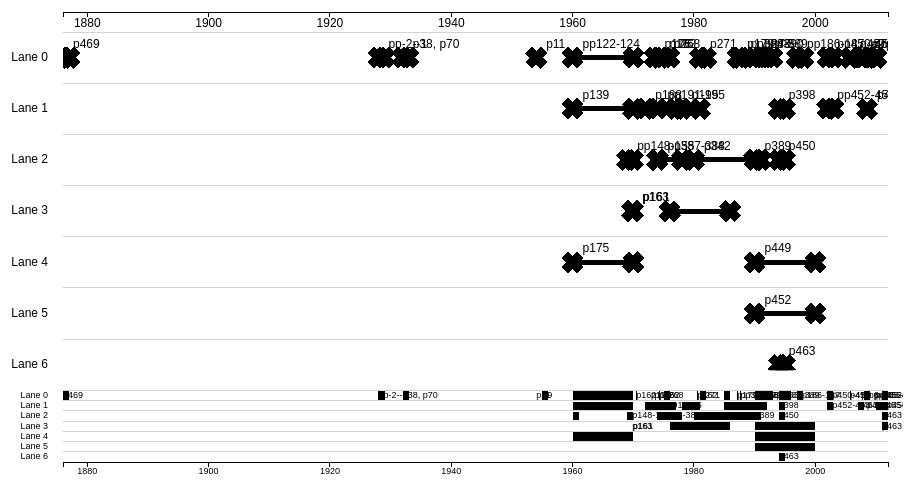
D3 v3 page, settled after 360 driven frames (6 s of simulated time); the page loaded 1 data file(s).


		var m = [20, 15, 50, 120] //top right bottom left
		var f = 20
		var w = 960 - m[1] - m[3]
		var h = 500 - m[0] - m[2]
		var miniHeight = h / 6
		var mainHeight = h - miniHeight

		timeBegin = new Date("0000")
		timeEnd = new Date("2000")

		var x = d3.time.scale()
			      .range([0, w])

		var t = d3.time.scale()
			      .range([0, w])

		var y1 = d3.scale.linear()
			       .range([0, mainHeight])

		var y2 = d3.scale.linear()
			       .range([0, miniHeight])

		var xAxis = d3.svg.axis()
			          .scale(x)
			          .orient("bottom")
			          //.ticks(d3.time.years, 100)
			          //.tickFormat(d3.time.format("%Y"))
			          .tickSize(5)
			          .tickPadding(1)

		var tAxis = d3.svg.axis()
			          .scale(t)
			          .orient("bottom")
			          //.ticks(d3.time.years, 100)
			          //.tickFormat(d3.time.format("%Y"))
			          .tickSize(5)
			          .tickPadding(1)

		var getMainItemHeight = d => .8 * y1(1)
		var getMiniItemHeight = d => .8 * y2(1)
		var brewedColorClass = "Spectral"

		var chart = d3.select("body")
			          .append("svg")
			          .attr("width", w + m[1] + m[3])
			          .attr("height", h + m[0] + m[2])
			          .attr("class", `chart ${brewedColorClass}`)

		chart.append("defs").append("clipPath")
			 .attr("id", "clip")
			 .append("rect")
			 .attr("width", w)
			 .attr("height", mainHeight)

		var main = chart.append("g")
			            .attr("transform", `translate(${m[3]}, ${m[0]})`)
			            .attr("width", w)
			            .attr("height", mainHeight)
			            .attr("class", "main")

		var mini = chart.append("g")
			            .attr("transform", `translate(${m[3]}, ${mainHeight + m[0]})`)
			            .attr("width", w)
			            .attr("height", miniHeight)
			            .attr("class", "mini")

		var focus = main.append("g")
			           .attr("class", "focus")

		focus.append("g")
			 .attr("class", "t axis")
			 .call(tAxis)

		var parseDate = function (date) {

		    var dateInput = {}

		    if (typeof date === "string") {
		        dateInput.startDate = date
		        dateInput.endDate = date
		    } else if (typeof date === "object") {
		        dateInput.startDate = date.startDate
		        dateInput.endDate = date.endDate || date.startDate
		    }

		    var datePattern = /(\d{1,4})(?:(0[1-9]|1[0-2])(?:(0[1-9]|[1-2][0-9]|3[0-1])(?:([0-1][0-9]|2[0-3])(?:([0-5][0-9])(?:([0-5][0-9]))?)?)?)?)?/

		    var startDate = datePattern.exec(dateInput.startDate)
		    var endDate = datePattern.exec(dateInput.endDate)

		    var startYear = startDate[1]
		             ? `${startDate[1]}${"0000".substr(startDate[1].length)}`
		             : ""
		    var startMonth = startDate[2] || "01"
		    var startDay = startDate[3] || "01"
		    var startHour = startDate[4] || "00"
		    var startMinute = startDate[5] || "00"
		    var startSecond = startDate[6] || "00"

		    var endYear = endDate[1]
		             ? `${endDate[1]}${"9999".substr(endDate[1].length)}`
		             : ""
		    var endMonth = endDate[2] || "12"
		    var endDay = endDate[3]
		               || ((endDate[2] === "02")
		                   ? (endDate[1] % 4 === 0)
		                     ? "29"
		                     : "28"
		                   : (/(04|06|09|11)/.test(endDate[2]))
		                     ? "30"
		                     : "31")
		    var endHour = endDate[4] || "23"
		    var endMinute = endDate[5] || "59"
		    var endSecond = endDate[6] || "59"
		    var startDateResult = `${startYear}${startMonth}${startDay}${startHour}${startMinute}${startSecond}`
		    var endDateResult = `${endYear}${endMonth}${endDay}${endHour}${endMinute}${endSecond}`

		    var startPrecision = 6
		    while (startPrecision) {
		        if (startDate[startPrecision]) {
		            break
		        }
		        startPrecision -= 1
		    }

		    var endPrecision = 6
		    while (endPrecision) {
		        if (startDate[endPrecision]) {
		            break
		        }
		        endPrecision -= 1
		    }

		    var precision = startPrecision + endPrecision

		    return {
		        startDate: startDateResult,
		        endDate: endDateResult,
		        precision: precision
		    }

		}

		var dataOptions = {
 			"start": "Start Date",
 			"end": "End Date",
 			//"lane": "Source",
 			"id": "Page",
			"dateformat": d3.time.format("%Y%m%d%H%M%S")
 		}

		var laneKeys = {}
		var lanes = []
		var laneLength = 0
		var laneArrays = []

		var processData = (options => {

			var dataOptions = {
				"start": options.start || "start",
				"end": options.end || "end",
				"lane": options.lane || "",
				"id": options.id || "id",
				"dateformat": options.dateformat || { parse: x => x }
			}

			return v => {

				if (v[dataOptions.start]) {
					if (v[dataOptions.start]) {
						var dates = parseDate({
							startDate: v[dataOptions.start],
							endDate: v[dataOptions.end] || v[dataOptions.start]
						})
					} else {
						var dates = {
							startDate: "",
							endDate: ""
						}
					}

					v.start = dataOptions.dateformat.parse(dates.startDate)
					v.end = dataOptions.dateformat.parse(dates.endDate)

					var assignLanes = function (laneArrays, i) {
						var updateValue = (v, i) => {
							v.lanelabel = `Lane ${i}`
							v.lane = i
							return v
						}

						var checkConflict = (v, e) => (
							(v.start >= e.start && v.start <= e.end) ||
							(v.end >= e.start && v.end <= e.end) ||
							(e.start >= v.start && e.start <= v.end) ||
							(e.end >= v.start && e.end <= v.end)
						)
						var isConflict = false
						var j

						if (laneArrays[i]) {
							for (j = 0; (j < laneArrays[i].length) && !isConflict; j += 1) {
								isConflict = checkConflict(v, laneArrays[i][j])
							}
							if (isConflict) {
								assignLanes(laneArrays, i + 1)
							} else {
								laneArrays[i][j] = updateValue(v, i)
							}
						} else {
							laneArrays[i] = [updateValue(v, i)]
							lanes.push(`Lane ${i}`)
							laneLength += 1
						}
					}

					if (dataOptions.lane) {
						if (!laneKeys.hasOwnProperty(v[dataOptions.lane])) {
							lanes.push(v[dataOptions.lane])
							laneKeys[v[dataOptions.lane]] = laneLength
							laneLength += 1
						}
						v.lanelabel = v[dataOptions.lane]
						v.lane = laneKeys[v[dataOptions.lane]]
					} else {
						assignLanes(laneArrays, 0)
					}

					v.id = v[dataOptions.id]

					if (!v.start || !v.end) {
						v = null
					}

				} else {
					v = null
				}
				return v
			}
		})(dataOptions)

		d3.tsv("ndrangheta-data.tsv", processData, function (error, items) {
			if (error) throw error

			var timeBegin = d3.min(items, d => d.start)
			var timeEnd = d3.max(items, d => d.end)

			x.domain([timeBegin, timeEnd])
			t.domain([timeBegin, timeEnd])
			y1.domain([0, laneLength])
			y2.domain([0, laneLength])

			//main lanes and texts
			main.append("g").selectAll(".laneLines")
				.data(items)
				.enter().append("line")
				.attr("t", m[1])
				.attr("y1", d => y1(d.lane) + f)
				.attr("x2", w)
				.attr("y2", d => y1(d.lane) + f)
				.attr("stroke", "lightgray")

			main.append("g").selectAll(".laneText")
				.data(lanes)
				.enter().append("text")
				.text(d => d)
				.attr("x", -m[1])
				.attr("y", (d, i) => y1(i + .5) + f)
				.attr("dy", ".5ex")
				.attr("text-anchor", "end")
				.attr("class", "laneText")

			//mini lanes and texts
			mini.append("g").selectAll(".laneLines")
				.data(items)
				.enter().append("line")
				.attr("t", m[1])
				.attr("y1", d => y2(d.lane) + f)
				.attr("x2", w)
				.attr("y2", d => y2(d.lane) + f)
				.attr("stroke", "lightgray")

			mini.append("g").selectAll(".laneText")
				.data(lanes)
				.enter().append("text")
				.text(d => d)
				.attr("x", -m[1])
				.attr("y", (d, i) => y2(i + .5) + f)
				.attr("dy", ".5ex")
				.attr("text-anchor", "end")
				.attr("class", "laneText")

			var itemRects = main.append("g")
				                .attr("clip-path", "url(#clip)")

			//mini item rects
			mini.append("g").selectAll("miniItems")
				.data(items)
				.enter().append("rect")
				.attr("x", d => x(d.start))
				.attr("y", d => y2(d.lane + .5) + f - (getMiniItemHeight() / 2))
				.attr("width", d => x(d.end) - x(d.start))
				.attr("height", getMiniItemHeight)
				.style("fill", d => "")
				.attr("class", d => `q${d.lane}-${laneLength}`)

			//mini labels
			mini.append("g").selectAll(".miniLabels")
				.data(items)
				.enter().append("text")
				.text(d => d.id)
				.attr("x", d => x(d.start))
				.attr("y", d => y2(d.lane + .5) + f)
				.attr("dy", ".5ex")

			//brush
			var brush = d3.svg.brush()
				          .x(x)
				          .on("brush", display)

			mini.append("g")
				.attr("class", "x brush")
				.call(brush)
				.selectAll("rect")
				.attr("y", 1 + f)
				.attr("height", miniHeight)

			mini.append("g")
				.attr("class", "x axis")
				.attr("transform", `translate(0, ${miniHeight + f})`)
				.call(xAxis)

			display()

			function display() {

				var rects
				var labels
				var minExtent = brush.empty() ? t.domain()[0] : brush.extent()[0]
				var maxExtent = brush.empty() ? t.domain()[1] : brush.extent()[1]
				var visItems = items.filter(d => d.start < maxExtent && d.end > minExtent)

				if (!brush.empty()) {
					mini.select(".brush")
						.call(brush.extent([minExtent, maxExtent]))
				}

				t.domain([minExtent, maxExtent])

				focus.select(".t.axis").call(tAxis)

				// add lines

				lines = itemRects.selectAll("line")
						.data(visItems, d => d.id)
					.attr("x1", d => t(d.start))
					.attr("x2", d => t(d.end))
					//.attr("width", d => t(d.end) - t(d.start))

				lines.enter().append("line")
					.attr("class", d => `line q${d.lane}-${laneLength}`)
					.attr("x1", d => t(d.start))
					.attr("x2", d => t(d.end))
					.attr("y1", d => y1(d.lane + 0.5) + f)
					.attr("y2", d => y1(d.lane + 0.5) + f)
					//.attr("width", d => t(d.end) - t(d.start))
					//.attr("height", getMainItemHeight)

				lines.exit().remove()

				endmarker = itemRects.selectAll(".endmarker")
								   .data(visItems, d => d.id)
								   .attr("transform", d => `translate(${t(d.end)}, ${y1(d.lane + 0.5) + f}) rotate(45)`)

				endmarker.enter().append("path")
					   .attr("d", d3.svg.symbol().type("cross").size(200))
					   .attr("transform", d => `translate(${t(d.end)}, ${y1(d.lane + 0.5) + f}) rotate(45)`)
					   .attr("class", d => `endmarker shape q${d.lane}-${laneLength}`)

				endmarker.exit().remove()

				startmarker = itemRects.selectAll(".startmarker")
								   .data(visItems, d => d.id)
								   .attr("transform", d => `translate(${t(d.start)}, ${y1(d.lane + 0.5) + f}) rotate(45)`)

				startmarker.enter().append("path")
					   .attr("d", d3.svg.symbol().type("cross").size(200))
					   .attr("transform", d => `translate(${t(d.start)}, ${y1(d.lane + 0.5) + f}) rotate(45)`)
					   .attr("class", d => `startmarker shape q${d.lane}-${laneLength}`)

				startmarker.exit().remove()

				//update the item labels
				labels = itemRects.selectAll("text")
					.data(visItems, d => d.id)
					.attr("x", d => t(Math.max(d.start, minExtent)) + 10)

				labels.enter().append("text")
					.text(d => d.id)
					.attr("x", d => t(Math.max(d.start, minExtent)) + 10)
					.attr("y", d => y1(d.lane + .5) + f - 10)
					.attr("text-anchor", "start")

				labels.exit().remove()

			}

		})

		

### data: ndrangheta-data.tsv
ID	Note	Start Date	End Date	Type	Source	Page
	\"The blackest despair that can take hol…				Blood Brotherhoods	p-9
	Taurianova = Radicena + Iatrinoli (from …	1928		Event	Blood Brotherhoods	pp-2--1
	\"Carcagnosso became a devotee of the Ar…				Blood Brotherhoods	pp1-2
	ndrangheta means \"manliness\" or \"cour…				Blood Brotherhoods	p5
	omerta-umilta + honour => shared traits …				Blood Brotherhoods	p6
	Favignana, once a penal colony				Blood Brotherhoods	p6
	15 August 2007, Duisberg, Da Bruno resta…	20070815		Event	Blood Brotherhoods	p9
	German police found partly burned image …				Blood Brotherhoods	p16
	victims in Duisberg killings: Pelle-Vott…				Blood Brotherhoods	p26
	ndrangheta colonies in 6 different Germa…				Blood Brotherhoods	p10
	nd \"the youngest\" and \"has come furth…				Blood Brotherhoods	p10
	\"Calabrians have the strongest sense of…				Blood Brotherhoods	p9
	Blood and the magic of ritual				Blood Brotherhoods	pp10-11
	Antonia Zagari -- born in 1st Jan 1954, …	19540101		Event	Blood Brotherhoods	p11
	Ritual: baby touches either key or knife…				Blood Brotherhoods	p11
	\"half-in half-out\"				Blood Brotherhoods	p12
	\"delicacy of speech\"				Blood Brotherhoods	p12
	Rules and Social Prescriptions, like a \…				Blood Brotherhoods	pp14-16
	\"there is a fraught relationship betwee…				Blood Brotherhoods	p22
	\"was a consensus [...] 'ndrangheta is a…				Blood Brotherhoods	pp22-23
	Grimaldi, salumiere, beheading by shotgu…	1991			Mafia Republic	p4-5
	Calabria as failed state -- US Consul Ge…	2008			Mafia Republic	pp6-7
	ndrangheta -- Germany, Canada, Australia				Mafia Republic	p7
	the name 'ndrangheta	1955			Mafia Republic	p9
	the name stems from 'ndrine and maladrin…				Mafia Republic	p39
	omerta, capibastone (\"chief cudgels\")				Mafia Republic	p38
	important trials 1932 -- The Montalbano …	1932			Mafia Republic	p38, p70
	double structure: Major and Minor Societ…				Mafia Republic	p39
	Musolino, \"Don Peppino\"; King of Aspro…				Mafia Republic	p41
	\"omerta\" not the iron law...				Mafia Republic	p44
	\"omerta\" from umilta				Mafia Republic	p72
	tartaro = hell				Mafia Republic	p72
	Serafino Castagna \"Master of Presinaci\…				Mafia Republic	pp67-75
	Osso, Mastrosso and Carcagnosso; bone, m…				Mafia Republic	p72
	mastro di giornata, folk dancing				Mafia Republic	p73
	Marzano Operation (Marziani)				Mafia Republic	pp78-91
	\"Bardonecchia is Calabrian\": Mario Cor…				Mafia Republic	pp118-121
	\"Motorway of the Sun\", 1960s, Salerno …	196			Mafia Republic	pp122-124
	parliamentary inquiry in 1960s didn't in…	196			Mafia Republic	p139
	police raid on AGM in Aspromonte: Montal…	1969			Mafia Republic	pp148-155
	Ntoni Macri, Domenico \"Mico\" Tripodo, …				Mafia Republic	pp156-169
	bomb in bank in piazza Fontana, Milan nr…	19691212			Mafia Republic	p161
	\"strategy of tension\" -- neo-fascists …				Mafia Republic	p161
	Borghese, coup d'etat in Rome, cover up				Mafia Republic	pp161-162
	bomb at at demo ag. right-wing terror, P…	197405			Mafia Republic	p162
	bomb in second class waiting room of Bol…	198008			Mafia Republic	p162
	Reggio Calabria in revolt, train deraile…	197007			Mafia Republic	p162
	Borghese organised a riot following bomb…	19691027			Mafia Republic	p163
	work with Borghese may have been discuss…				Mafia Republic	p163
	ndranghetisti helped Reggio barricades, …				Mafia Republic	p163
	\"Columbo package\" -- steelworks (origi…	1994			Mafia Republic	p163
	Luciano Luggio of Cosa Nostra -- Milan -…				Mafia Republic	p174
	Pattern of kidnapping in 1960s in Calabr…	196			Mafia Republic	p175
	Kidnappings took off in 1960s in Calabri…	197212			Mafia Republic	p175
	\"network of colonies in the North\" and…				Mafia Republic	p175
	John Paul Getty III kidnapped, ear slice…	19730710			Mafia Republic	p176
	Ntoni's misgivings				Mafia Republic	p177
	prisoners referred to as \"pigs\"				Mafia Republic	p178
	Marco Fiora, Turin, kidnapped at 7 years…	198703			Mafia Republic	p179
	mistrust -- \"families rightly suspected…				Mafia Republic	pp179-180
... 95 more rows